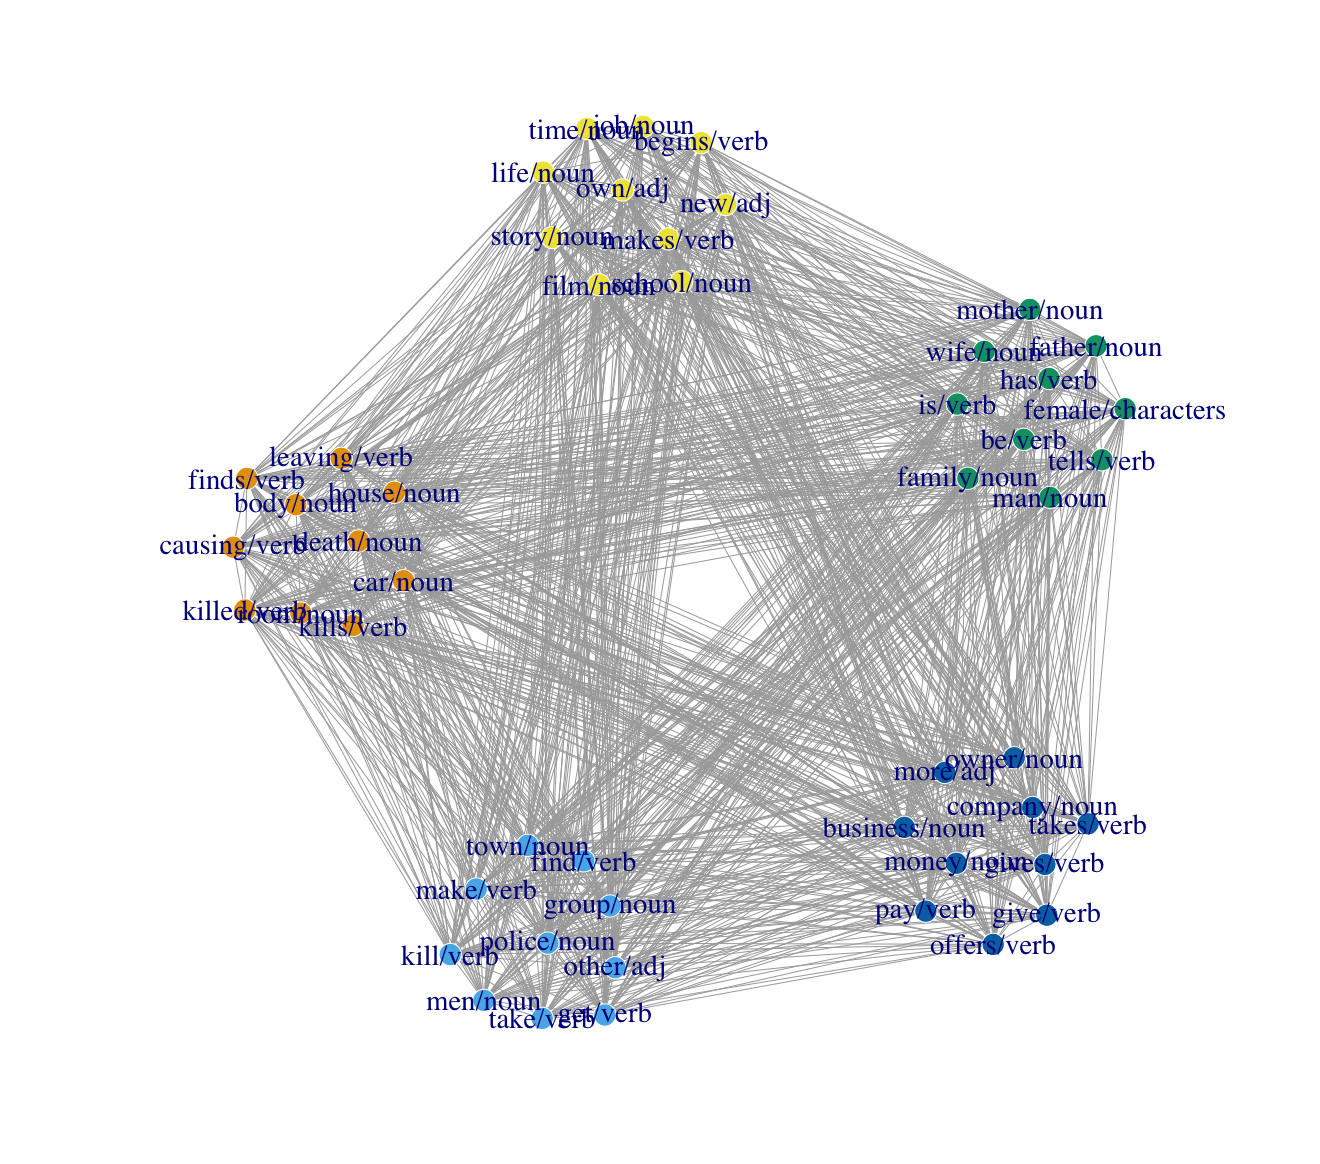

Source data for this figure (header and first rows):
, community, rank, word
1, 4, 1, finds/verb
2, 4, 2, car/noun
3, 4, 3, find/verb
4, 4, 4, killed/verb
5, 4, 5, leaves/verb
6, 4, 6, room/noun
7, 4, 7, leaving/verb
8, 4, 8, falls/verb
9, 4, 9, killing/verb
10, 4, 10, kills/verb
11, 7, 1, female/characters
12, 7, 2, mother/noun
13, 7, 3, be/verb
14, 7, 4, father/noun
15, 7, 5, tells/verb
16, 7, 6, family/noun
17, 7, 7, wife/noun
18, 7, 8, has/verb
19, 7, 9, house/noun
20, 7, 10, reveals/verb
21, 2, 1, other/adj
22, 2, 2, new/adj
23, 2, 3, school/noun
24, 2, 4, film/noun
25, 2, 5, life/noun
26, 2, 6, team/noun
27, 2, 7, begins/verb
28, 2, 8, including/verb
29, 2, 9, become/verb
30, 2, 10, own/adj
31, 6, 1, take/verb
32, 6, 2, get/verb
33, 6, 3, go/verb
34, 6, 4, kill/verb
35, 6, 5, takes/verb
36, 6, 6, decides/verb
37, 6, 7, help/verb
38, 6, 8, leave/verb
39, 6, 9, return/verb
40, 6, 10, money/noun
41, 5, 1, is/verb
42, 5, 2, time/noun
43, 5, 3, make/verb
44, 5, 4, more/adj
45, 5, 5, work/noun
46, 5, 6, makes/verb
47, 5, 7, way/noun
48, 5, 8, do/verb
49, 5, 9, same/adj
50, 5, 10, making/verb
